Run: headless pygame with SDL's dummy video driver; simulated clock (each Clock.tick advances the game by its frame time, no real sleeping); random seed 0; keys injected as events and as key.get_pressed() state; no mouse input.
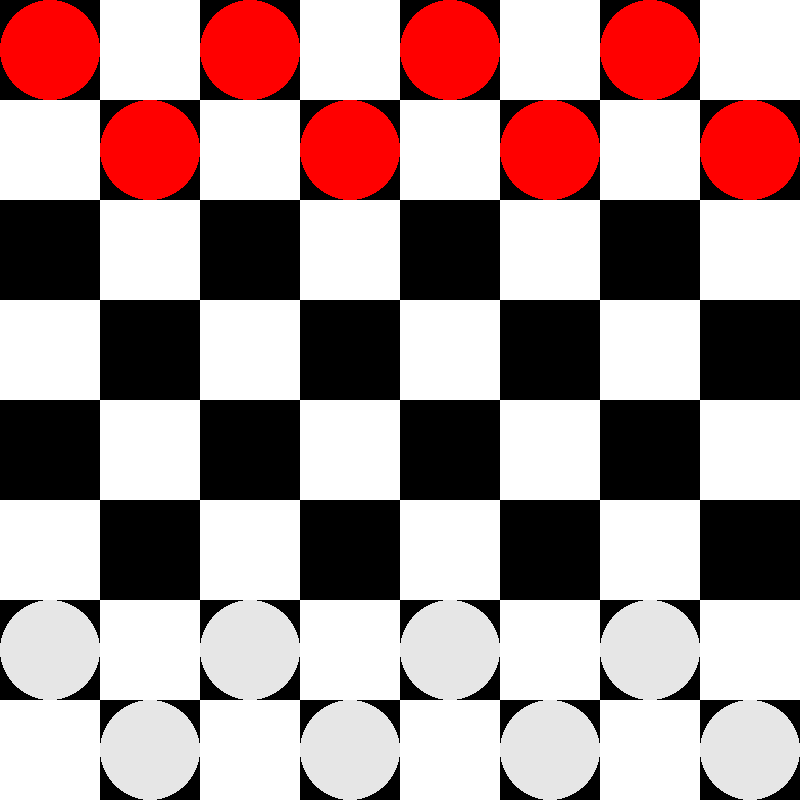
Frame 1 of 4 · flips 1–60 · no input
Frame 2 of 4 · flips 61–180 · tapped SPACE, RETURN · held RIGHT (→), D · screen unchanged from frame 1, image omitted
Frame 3 of 4 · flips 181–300 · held DOWN (↓), S · screen unchanged from frame 2, image omitted
Frame 4 of 4 · flips 301–420 · held LEFT (←), A, UP (↑), W · screen unchanged from frame 3, image omitted

The pygame program that drew these frames:

"""
checkers.py

Prints a Checkers board to the screen.

Everest Witman - 2014 - Marlboro College - Programming Workshop
"""

import pygame, sys
from pygame.locals import *

##CONSTANTS##
FPS = 60 # frames per second to update the screen
WINDOW_WIDTH = 800 # width of the program's window in pixels
WINDOW_HEIGHT = 800 # height in pixels
BOARD_SIZE = WINDOW_HEIGHT # width and height of each space on the board in pixels
SPACE_SIZE = BOARD_SIZE / 8 
PIECE_SIZE = SPACE_SIZE / 2 # radius of pieces in pizels

##COLORS##

#             R    G    B
GRAY     = (100, 100, 100)
WHITE    = (255, 255, 255)
RED      = (255,   0,   0)
BLACK    = (  0,   0,   0)
WHITE2   = (230, 230, 230)

def main():
	global FPSCLOCK, DISPLAYSURF

	pygame.init()
	FPSCLOCK = pygame.time.Clock()
	DISPLAYSURF = pygame.display.set_mode((WINDOW_WIDTH, WINDOW_HEIGHT))
	pygame.display.set_caption("Checkers")

	draw_board()
	setup_pieces()

	while True: # main game loop
		for event in pygame.event.get():
			if event.type == QUIT:
				terminate()

		pygame.display.update()
		FPSCLOCK.tick(FPS)

def terminate():
	# terminates the program
	pygame.quit()
	sys.exit()

def draw_board():
	"""
	Draws the Checkers board.
	"""
	pygame.draw.rect(DISPLAYSURF, WHITE, (0,0, BOARD_SIZE, BOARD_SIZE))
	
	spacex = 0
	spacey = 0

	while spacex < BOARD_SIZE:
		spacey = 0
		while spacey < BOARD_SIZE:
			pygame.draw.rect(DISPLAYSURF, BLACK, (spacex, spacey, SPACE_SIZE, SPACE_SIZE))
			spacey += SPACE_SIZE * 2
		spacex += SPACE_SIZE * 2

	spacex = SPACE_SIZE
	while spacex < BOARD_SIZE:
		spacey = SPACE_SIZE
		while spacey < BOARD_SIZE:
			pygame.draw.rect(DISPLAYSURF, BLACK, (spacex, spacey, SPACE_SIZE, SPACE_SIZE))
			spacey += SPACE_SIZE * 2
		spacex += SPACE_SIZE * 2

	pass

def setup_pieces():
	"""
	Sets up the pieces.
	"""

	# set up red pieces
	spacex = int(SPACE_SIZE * 0.5)
	spacey = int(SPACE_SIZE * 0.5)

	while spacex < BOARD_SIZE:
			pygame.draw.circle(DISPLAYSURF, RED, (spacex, spacey), PIECE_SIZE, 0)
			spacex += SPACE_SIZE * 2

	spacex = int(SPACE_SIZE * 1.5)
	spacey = int(SPACE_SIZE * 1.5)

	while spacex < BOARD_SIZE:
			pygame.draw.circle(DISPLAYSURF, RED, (spacex, spacey), PIECE_SIZE, 0)
			spacex += SPACE_SIZE * 2


	# setup white pieces
	spacex = int(SPACE_SIZE * 0.5)
	spacey = int(BOARD_SIZE - (SPACE_SIZE * 1.5))
	while spacex < BOARD_SIZE:
			pygame.draw.circle(DISPLAYSURF, WHITE2, (spacex, spacey), PIECE_SIZE, 0)
			spacex += SPACE_SIZE * 2

	spacex = int(SPACE_SIZE * 1.5)
	spacey = int(BOARD_SIZE - (SPACE_SIZE * 0.5))

	while spacex < BOARD_SIZE:
			pygame.draw.circle(DISPLAYSURF, WHITE2, (spacex, spacey), PIECE_SIZE, 0)
			spacex += SPACE_SIZE * 2


	pass

main()
